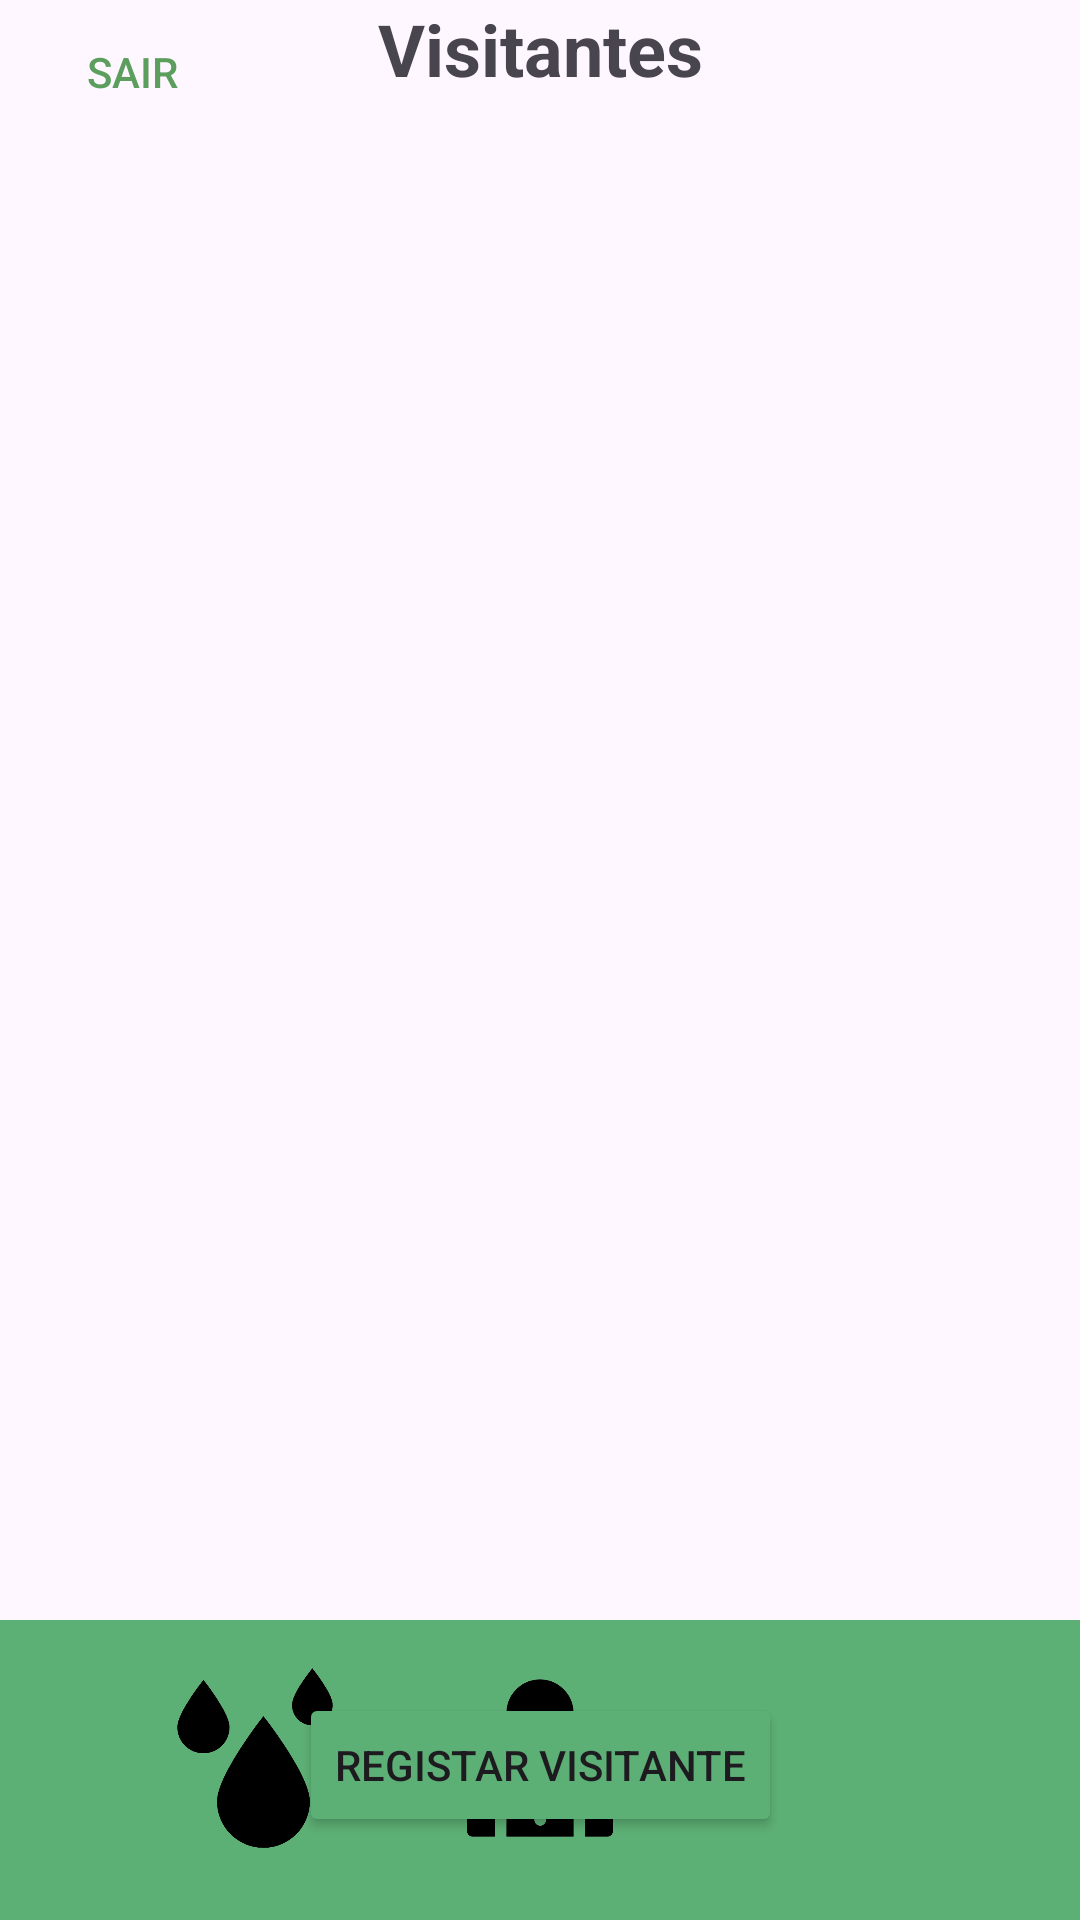

Android layout source for this screen:
<!-- AndroidManifest.xml: application theme Theme.ProjetoAplicado -->
<!-- res/layout/activity_rececionista_visitantes_historico.xml -->
<?xml version="1.0" encoding="utf-8"?>
<androidx.constraintlayout.widget.ConstraintLayout xmlns:android="http://schemas.android.com/apk/res/android"
    xmlns:app="http://schemas.android.com/apk/res-auto"
    xmlns:tools="http://schemas.android.com/tools"
    android:layout_width="match_parent"
    android:layout_height="match_parent"
    tools:context=".Rececionista_Visitantes_Historico_Activity">

    <View
        android:id="@+id/view"
        android:layout_width="match_parent"
        android:layout_height="100dp"
        android:layout_alignParentBottom="true"
        android:background="#5DB075"
        app:layout_constraintBottom_toBottomOf="parent" />

    <TextView
        android:id="@+id/tvNovaVisita"
        android:layout_width="wrap_content"
        android:layout_height="wrap_content"
        android:text="Visitantes"
        android:textSize="24sp"
        android:textStyle="bold"
        app:layout_constraintEnd_toEndOf="parent"
        app:layout_constraintStart_toStartOf="parent"
        app:layout_constraintTop_toTopOf="parent" />

    <Button
        android:id="@+id/buttonsair"
        android:layout_width="88dp"
        android:layout_height="wrap_content"
        android:background="?android:attr/selectableItemBackground"
        android:text="Sair"
        android:textColor="#5B9E5E"
        app:layout_constraintStart_toStartOf="parent"
        app:layout_constraintTop_toTopOf="parent" />


    <ImageView
        android:id="@+id/iconVisitante"
        android:layout_width="60dp"
        android:layout_height="60dp"
        android:layout_marginBottom="24dp"
        android:clickable="true"
        android:focusable="true"
        android:src="@drawable/visitante"
        app:layout_constraintBottom_toBottomOf="parent"
        app:layout_constraintEnd_toStartOf="@+id/iconAvisos"
        app:layout_constraintStart_toEndOf="@+id/iconRega" />

    <ImageView
        android:id="@+id/iconRega"
        android:layout_width="60dp"
        android:layout_height="60dp"
        android:layout_marginStart="55dp"
        android:layout_marginBottom="24dp"
        android:clickable="true"
        android:focusable="true"
        android:src="@drawable/rega"
        app:layout_constraintBottom_toBottomOf="parent"
        app:layout_constraintStart_toStartOf="@+id/view" />

    <ImageView
        android:id="@+id/iconAvisos"
        android:layout_width="60dp"
        android:layout_height="60dp"
        android:layout_marginEnd="55dp"
        android:layout_marginBottom="24dp"
        android:clickable="true"
        android:focusable="true"
        android:src="@drawable/warning"
        app:layout_constraintBottom_toBottomOf="parent"
        app:layout_constraintEnd_toEndOf="parent" />

    <Button
        android:id="@+id/btnCriarNovaVisita"
        android:layout_width="wrap_content"
        android:layout_height="wrap_content"
        android:layout_marginTop="16dp"
        android:backgroundTint="#5DB075"
        android:text="Registar Visitante"
        app:layout_constraintEnd_toEndOf="parent"
        app:layout_constraintStart_toStartOf="parent"
        app:layout_constraintTop_toBottomOf="@+id/listViewVisitantes" />

    <ListView
        android:id="@+id/listViewVisitantes"
        android:layout_width="409dp"
        android:layout_height="484dp"
        android:layout_marginStart="16dp"
        android:layout_marginTop="32dp"
        android:layout_marginEnd="16dp"
        app:layout_constraintEnd_toEndOf="parent"
        app:layout_constraintStart_toStartOf="parent"
        app:layout_constraintTop_toBottomOf="@+id/tvNovaVisita" />

</androidx.constraintlayout.widget.ConstraintLayout>
<!-- resources referenced by this layout -->
<resources>
  <!-- drawable rega: png bitmap (drawable, 41548 bytes) -->
  <!-- drawable visitante: png bitmap (drawable, 40549 bytes) -->
  <style name="Theme.ProjetoAplicado" parent="Base.Theme.ProjetoAplicado" />
  <style name="Base.Theme.ProjetoAplicado" parent="Theme.Material3.DayNight.NoActionBar">
          
          
      </style>
</resources>
